Run: headless pygame with SDL's dummy video driver; simulated clock (each Clock.tick advances the game by its frame time, no real sleeping); random seed 0; keys injected as events and as key.get_pressed() state; mouse plan: one left click at the window centre at the start of phase 2, then a move to the lower-right quarter at the start of phase 3.
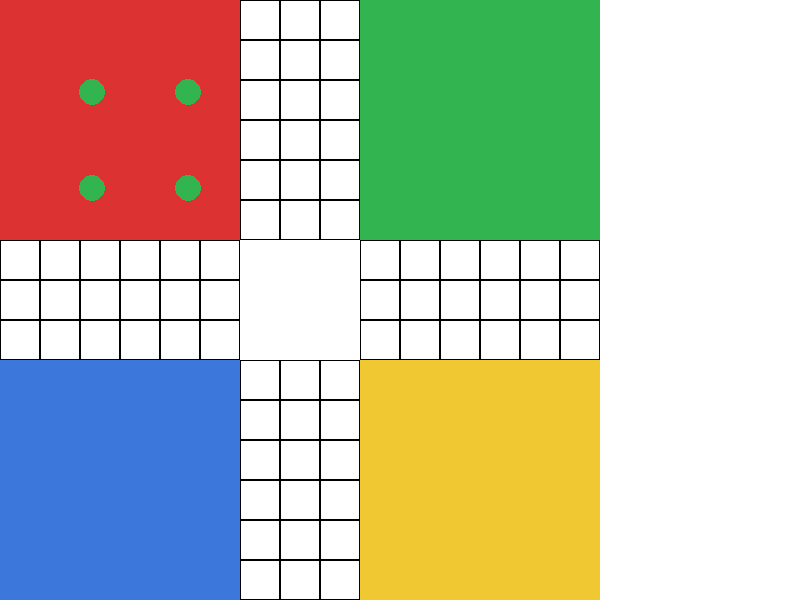
Frame 1 of 4 · flips 1–60 · no input
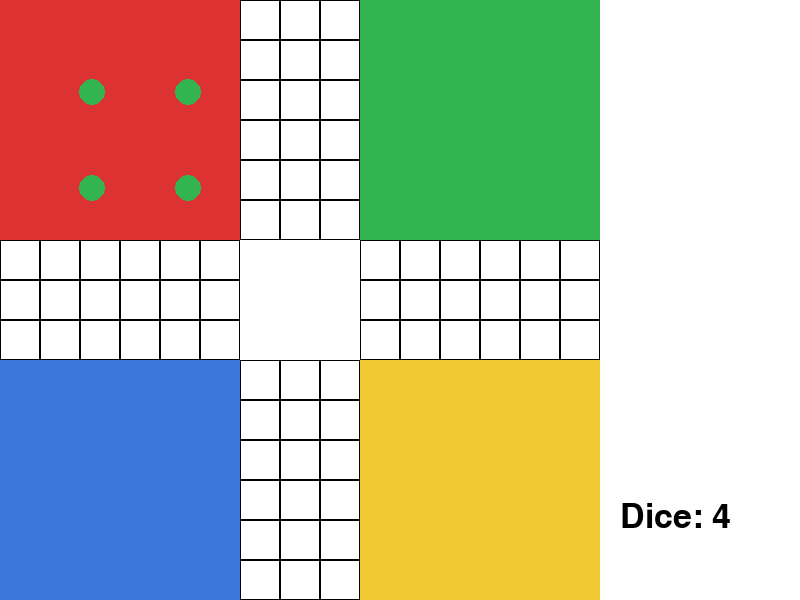
Frame 2 of 4 · flips 61–180 · clicked the window centre · tapped SPACE, RETURN · held RIGHT (→), D
Frame 3 of 4 · flips 181–300 · moved the mouse to the lower-right quarter · held DOWN (↓), S · screen unchanged from frame 2, image omitted
Frame 4 of 4 · flips 301–420 · held LEFT (←), A, UP (↑), W · screen unchanged from frame 3, image omitted

The pygame program that drew these frames:

import pygame
import random

pygame.init()

font = pygame.font.Font(None, 50)

screen = pygame.display.set_mode((800, 600))
pygame.display.set_caption("My Ludo Game")

# 

PATH = [
    (6, 0),
    (7, 0),
    (8, 0),
    (8, 1),
    (8, 2),
    (8, 3),
    (8, 4),
    (8, 5),
    (9, 6),
    (10, 6),
    (11, 6),
    (12, 6),
    (13, 6),
    (14, 6),
    (14, 7),
    (14, 8),
    (13, 8),
    (12, 8),
    (11, 8),
    (10, 8),
    (9, 8),
    (8, 9),
    (8, 10),
    (8, 11),
    (8, 12),
    (8, 13),
    (8, 14),
    (7, 14),
    (6, 14),
    (6, 13),
    (6, 12),
    (6, 11),
    (6, 10),
    (6, 9),
    (5, 8),
    (4, 8),
    (3, 8),
    (2, 8),
    (1, 8),
    (0, 8),
    (0, 7),
    (0, 6),
    (1, 6),
    (2, 6),
    (3, 6),
    (4, 6),
    (5, 6),
    (6, 5),
    (6, 4),
    (6, 3),
    (6, 2),
    (6, 1),
]

BASE_POSITIONS = [
    (2, 2),
    (4, 2),
    (2, 4),
    (4, 4)
]


ROWS = 15
COLS = 15
CELL_SIZE = 40

# colors
WHITE = (255, 255, 255)
BLACK = (0, 0, 0)

RED = (220, 50, 50)
GREEN = (50, 180, 80)
YELLOW = (240, 200, 50)
BLUE = (60, 120, 220)

#

tokens = [-1, -1, -1, -1]
selected_token = None
dice_value = None

TOKEN_COLOR = GREEN

#

def draw_token(position, color, offset_x=0, offset_y=0, selected=False, token_index=0):

    if position == -1:
        column, row = BASE_POSITIONS[token_index]
    else:
        column, row = PATH[position]

    x = column * CELL_SIZE + CELL_SIZE // 2 + offset_x
    y = row * CELL_SIZE + CELL_SIZE // 2 + offset_y

    if selected:
        pygame.draw.circle(
            screen,
            BLACK,
            (x, y),
            CELL_SIZE // 2
        )

    pygame.draw.circle(
        screen,
        color,
        (x, y),
        CELL_SIZE // 3
    )


#

def draw_path():
    for position in PATH:

        column, row = position

        x = column * CELL_SIZE
        y = row * CELL_SIZE

        pygame.draw.rect(
            screen,
            WHITE,
            (x, y, CELL_SIZE, CELL_SIZE)
        )

        pygame.draw.rect(
            screen,
            BLACK,
            (x, y, CELL_SIZE, CELL_SIZE),
            1
        )

#

def draw_home_areas():
    pygame.draw.rect(
        screen,
        RED,
        (0, 0, 6 * CELL_SIZE, 6 * CELL_SIZE)
    )

    pygame.draw.rect(
        screen,
        GREEN,
        (9 * CELL_SIZE, 0, 6 * CELL_SIZE, 6 * CELL_SIZE)
    )

    pygame.draw.rect(
        screen,
        BLUE,
        (0, 9 * CELL_SIZE, 6 * CELL_SIZE, 6 * CELL_SIZE)
    )

    pygame.draw.rect(
        screen,
        YELLOW,
        (9 * CELL_SIZE, 9 * CELL_SIZE, 6 * CELL_SIZE, 6 * CELL_SIZE)
    )

    pygame.draw.rect(
        screen,
        WHITE,
        (6 * CELL_SIZE, 6 * CELL_SIZE, 3 * CELL_SIZE, 3 * CELL_SIZE)
    )

#
# Move token function

def move_token(token_index, amount):
    global dice_value

    new_position = tokens[token_index] + amount

    if 0 <= new_position < len(PATH):
        tokens[token_index] = new_position
        dice_value = None

# end move func
#
# roll dice function

def roll_dice():
    global dice_value

    dice_value = random.randint(1, 6)

#
#


running = True

while running:

    for event in pygame.event.get():
        if event.type == pygame.QUIT:
            running = False
        if event.type == pygame.KEYDOWN:

            if event.key == pygame.K_SPACE:
                roll_dice()

            if event.key == pygame.K_RIGHT:
                if dice_value is not None and selected_token is not None:
                    move_token(selected_token, dice_value)
                    selected_token = None

            if event.key == pygame.K_LEFT:
                if dice_value is not None and selected_token is not None:
                    move_token(selected_token, dice_value)
                    selected_token = None

        if event.type == pygame.MOUSEBUTTONDOWN:
            mouse_x, mouse_y = event.pos

            for i in range(4):

                if tokens[i] == -1:
                    column, row = BASE_POSITIONS[i]
                else:
                    column, row = PATH[tokens[i]]

                token_x = column * CELL_SIZE + CELL_SIZE // 2 + offsets[i][0]
                token_y = row * CELL_SIZE + CELL_SIZE // 2 + offsets[i][1]

                distance = ((mouse_x - token_x) ** 2 +
                            (mouse_y - token_y) ** 2) ** 0.5

                if distance <= CELL_SIZE // 3:
                    selected_token = i
                    print("Selected token:", i)

            

    screen.fill("white")

    for row in range(ROWS):
        for column in range(COLS):

            x = column * CELL_SIZE
            y = row * CELL_SIZE

            pygame.draw.rect(
                screen,
                "black",
                (x, y, CELL_SIZE, CELL_SIZE),
                1
            )

    draw_home_areas()
    draw_path()

    offsets = [
    (-8, -8),
    (8, -8),
    (-8, 8),
    (8, 8)
]

    for i in range(4):
        draw_token(
            tokens[i],
            TOKEN_COLOR,
            offsets[i][0],
            offsets[i][1],
            selected=(i == selected_token),
            token_index=i
        )

    if dice_value is not None:
        dice_text = font.render(
            f"Dice: {dice_value}",
            True,
            BLACK
        )
        screen.blit(dice_text, (620, 500))

    
    

    pygame.display.flip()

pygame.quit()
